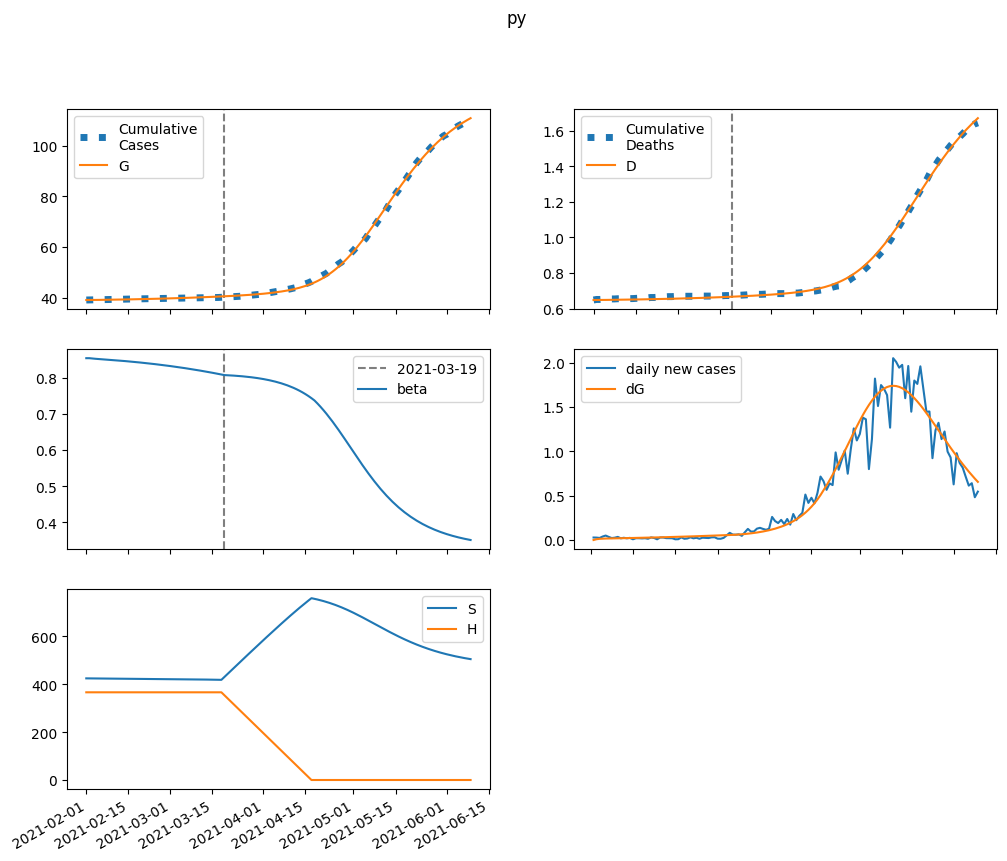

Source data for this figure (header and first rows):
series, 2021-02-01, 2021-02-02, 2021-02-03, 2021-02-04, 2021-02-05, 2021-02-06, 2021-02-07, 2021-02-08, 2021-02-09, 2021-02-10, 2021-02-11, 2021-02-12, 2021-02-13, 2021-02-14, 2021-02-15, 2021-02-16, 2021-02-17, 2021-02-18, 2021-02-19, 2021-02-20, 2021-02-21, 2021-02-22, 2021-02-23
S, 424428, 424311, 424223, 424145, 424071, 423996, 423920, 423842, 423761, 423678, 423592, 423504, 423412, 423318, 423220, 423120, 423016, 422909, 422799, 422685, 422568, 422448, 422323
E, 0.0, 116.1, 169.6, 196.5, 212.2, 223.2, 232.3, 240.8, 249.1, 257.5, 266.1, 274.8, 283.8, 293.1, 302.5, 312.3, 322.2, 332.5, 343, 353.7, 364.8, 376.1, 387.7
I, 103.2, 67.22, 52.8, 47.55, 46.21, 46.55, 47.63, 49.04, 50.62, 52.29, 54.03, 55.82, 57.67, 59.57, 61.53, 63.54, 65.6, 67.71, 69.89, 72.12, 74.4, 76.75, 79.15
A, 296.3, 237, 215.4, 210.1, 211.8, 216.6, 223, 230.1, 237.7, 245.6, 253.8, 262.2, 270.9, 279.9, 289.1, 298.6, 308.4, 318.4, 328.7, 339.3, 350.1, 361.3, 372.7
IH, 0.0, 18.09, 26.37, 30.51, 32.93, 34.64, 36.08, 37.43, 38.77, 40.12, 41.5, 42.92, 44.38, 45.88, 47.42, 49.01, 50.64, 52.32, 54.04, 55.81, 57.62, 59.49, 61.4
IN, 17.84, 32.22, 37.59, 39.43, 40, 40.23, 40.47, 40.85, 41.4, 42.12, 42.99, 43.99, 45.11, 46.33, 47.64, 49.03, 50.5, 52.05, 53.66, 55.33, 57.06, 58.85, 60.7
D, 648.0, 648.0, 648.1, 648.3, 648.5, 648.7, 648.9, 649.1, 649.3, 649.5, 649.8, 650, 650.3, 650.6, 650.9, 651.1, 651.4, 651.7, 652.1, 652.4, 652.7, 653.1, 653.4
R, 0.0, 62.72, 119.8, 175.1, 230.5, 286.8, 344.5, 403.7, 464.7, 527.6, 592.4, 659.3, 728.3, 799.6, 873.2, 949.2, 1028, 1109, 1192, 1279, 1368, 1460, 1555
G, 39068, 39068, 39077, 39090, 39105, 39122, 39139, 39157, 39176, 39195, 39215, 39236, 39257, 39279, 39302, 39325, 39349, 39374, 39400, 39427, 39454, 39482, 39511
H, 366220, 366220, 366220, 366220, 366220, 366220, 366220, 366220, 366220, 366220, 366220, 366220, 366220, 366220, 366220, 366220, 366220, 366220, 366220, 366220, 366220, 366220, 366220
beta, 0.8546, 0.8546, 0.8537, 0.8529, 0.8523, 0.8517, 0.8511, 0.8505, 0.8499, 0.8493, 0.8486, 0.8479, 0.8472, 0.8465, 0.8457, 0.845, 0.8442, 0.8434, 0.8425, 0.8417, 0.8408, 0.8399, 0.8389
